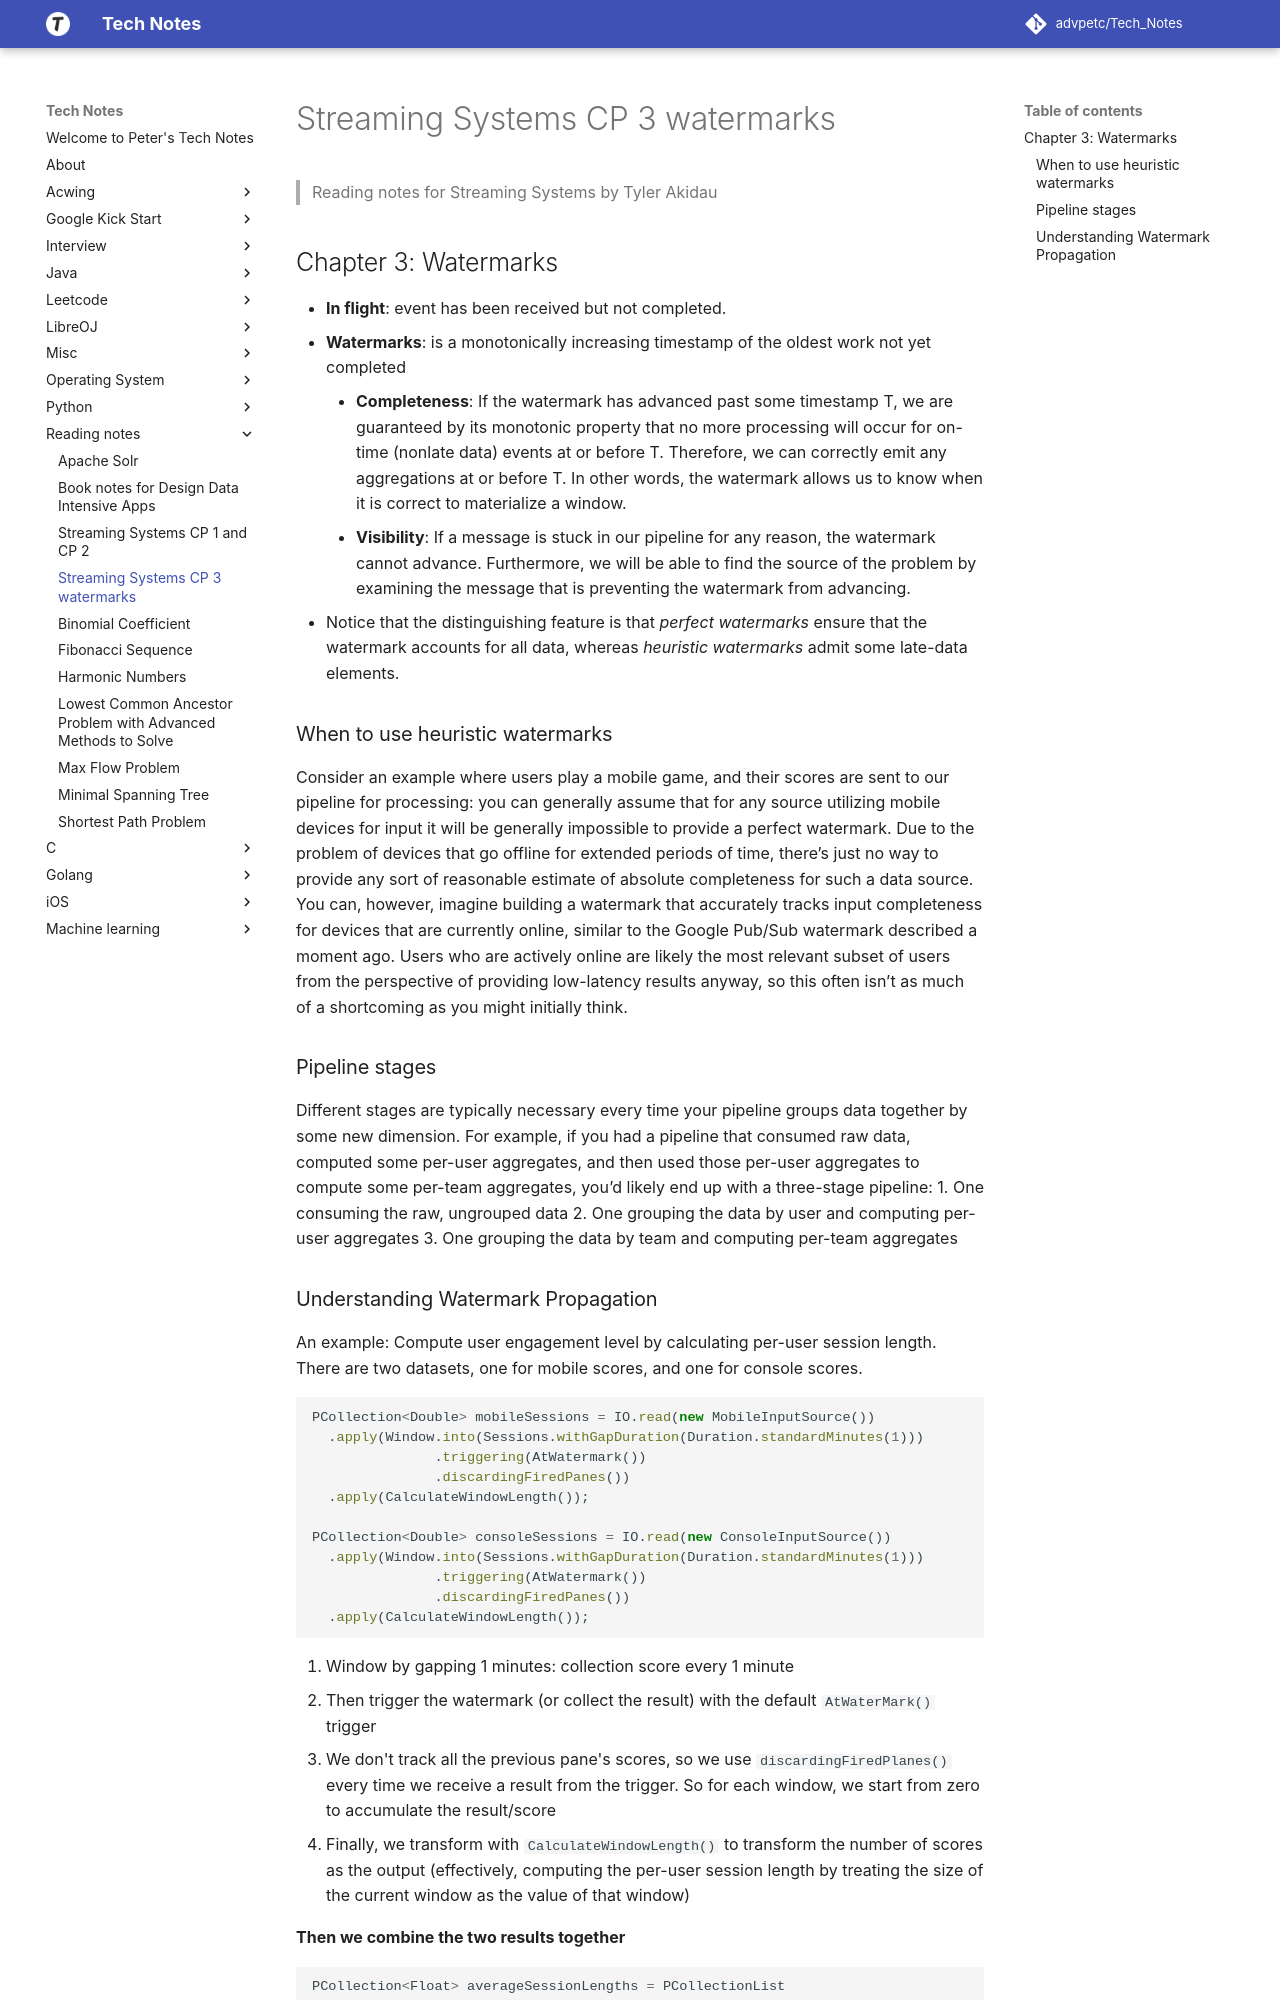

repository: advpetc/tech_notes · page: Reading notes/Streaming Systems CP 3 watermarks/index.html · generator: mkdocs

> Reading notes for Streaming Systems by Tyler Akidau

## Chapter 3: Watermarks

* **In flight**: event has been received but not completed.
* **Watermarks**: is a monotonically increasing timestamp of the oldest work not yet completed
	* **Completeness**: If the watermark has advanced past some timestamp T, we are guaranteed by its monotonic property that no more processing will occur for on-time (nonlate data) events at or before T. Therefore, we can correctly emit any aggregations at or before T. In other words, the watermark allows us to know when it is correct to materialize a window.
	* **Visibility**: If a message is stuck in our pipeline for any reason, the watermark cannot advance. Furthermore, we will be able to find the source of the problem by examining the message that is preventing the watermark from advancing.
* Notice that the distinguishing feature is that *perfect watermarks* ensure that the watermark accounts for all data, whereas *heuristic watermarks* admit some late-data elements.
### When to use heuristic watermarks

Consider an example where users play a mobile game, and their scores are sent to our pipeline for processing: you can generally assume that for any source utilizing mobile devices for input it will be generally impossible to provide a perfect watermark. Due to the problem of devices that go offline for extended periods of time, there’s just no way to provide any sort of reasonable estimate of absolute completeness for such a data source. You can, however, imagine building a watermark that accurately tracks input completeness for devices that are currently online, similar to the Google Pub/Sub watermark described a moment ago. Users who are actively online are likely the most relevant subset of users from the perspective of providing low-latency results anyway, so this often isn’t as much of a shortcoming as you might initially think.

### Pipeline stages
Different stages are typically necessary every time your pipeline groups data together by some new dimension. For example, if you had a pipeline that consumed raw data, computed some per-user aggregates, and then used those per-user aggregates to compute some per-team aggregates, you’d likely end up with a three-stage pipeline:
1. One consuming the raw, ungrouped data
2. One grouping the data by user and computing per-user aggregates
3. One grouping the data by team and computing per-team aggregates
